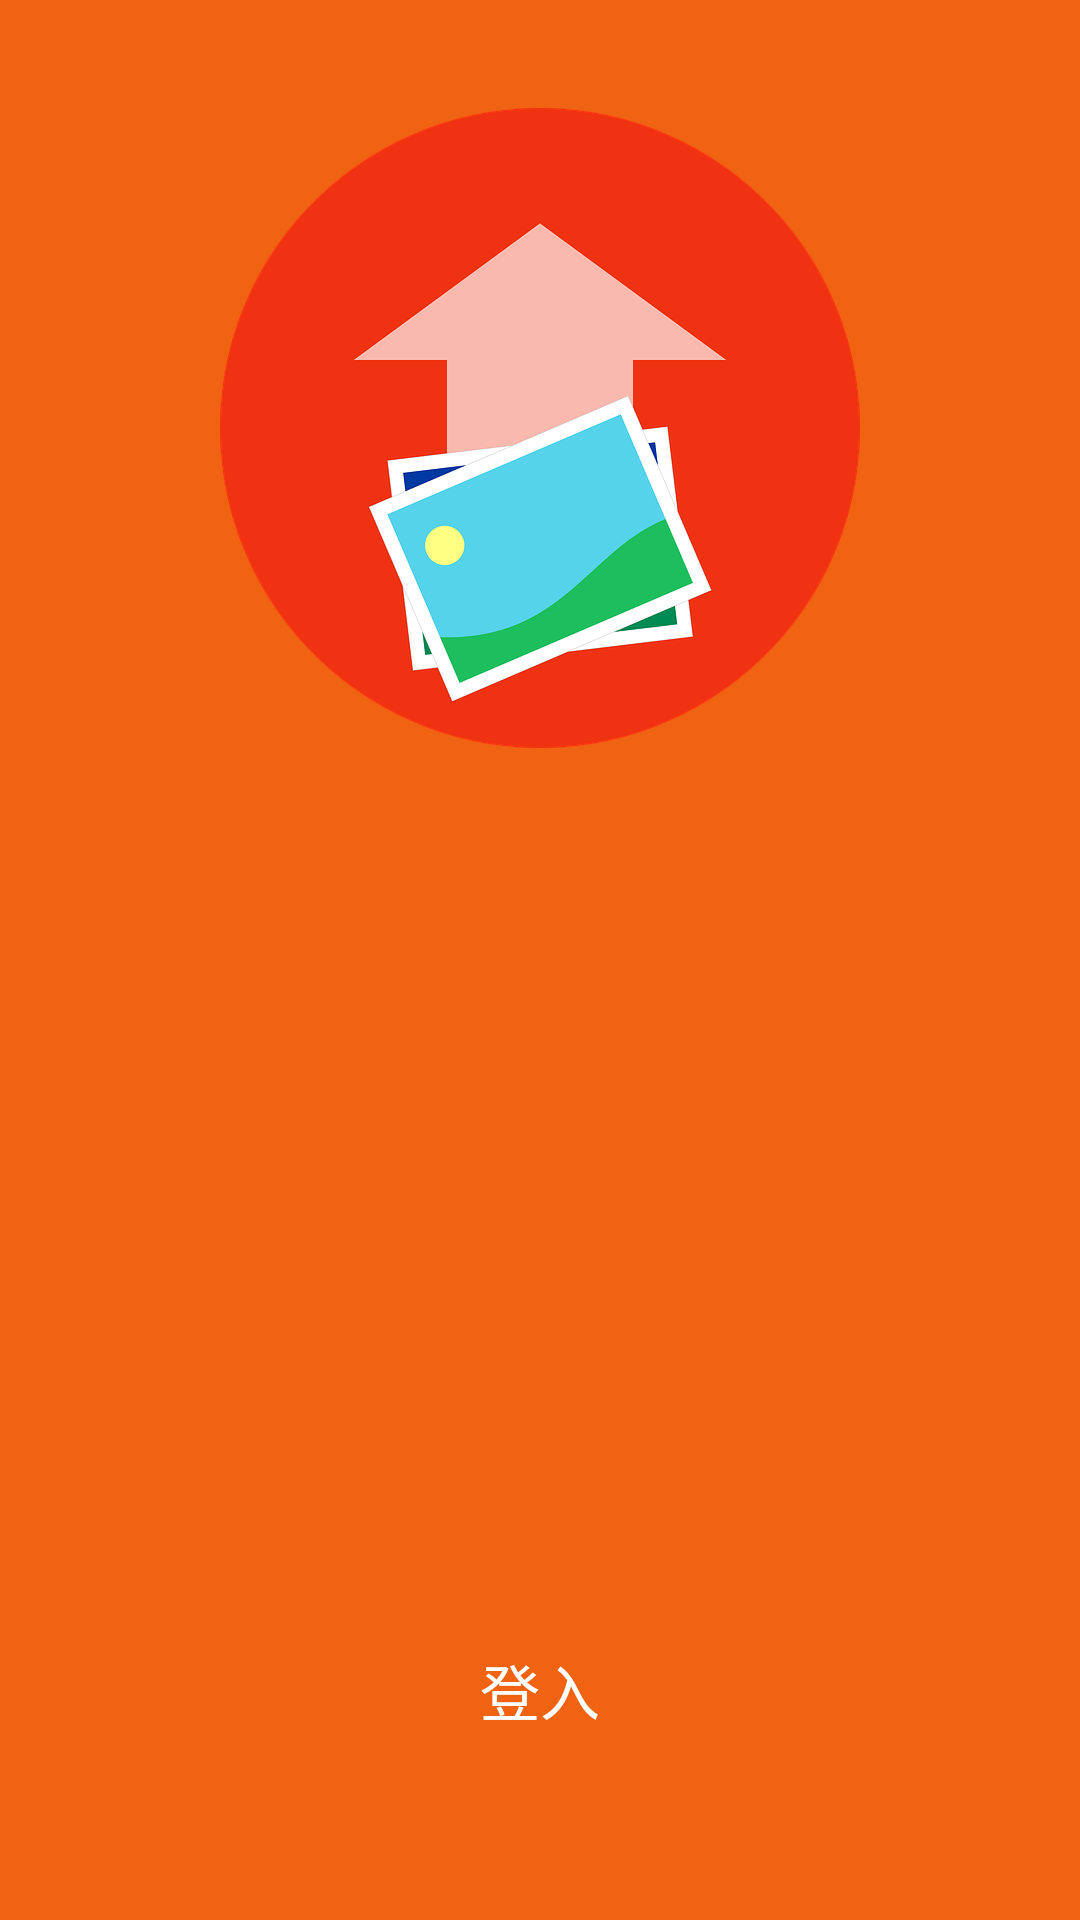

Layout XML and referenced resources for this Android screen:
<!-- AndroidManifest.xml: application theme AppTheme -->
<!-- res/layout/activity_init.xml -->
<?xml version="1.0" encoding="utf-8"?>
<RelativeLayout
    xmlns:android="http://schemas.android.com/apk/res/android"
    android:layout_width="match_parent"
    android:layout_height="match_parent"
    android:background="#EF6312"
    android:paddingTop="36dp"
    android:paddingBottom="36dp">

    <ImageView
        android:id="@+id/logo"
        android:layout_width="wrap_content"
        android:layout_height="wrap_content"
        android:layout_centerHorizontal="true"
        android:src="@drawable/app_logo"/>

    <Button
        android:id="@+id/btn_login"
        android:layout_width="match_parent"
        android:layout_height="wrap_content"
        android:layout_alignParentBottom="true"
        android:layout_marginRight="16dp"
        android:layout_marginLeft="16dp"
        android:layout_marginBottom="16dp"
        android:layout_centerHorizontal="true"
        android:text="登入"
        android:textSize="20sp"
        style="@style/btn_login"/>

</RelativeLayout>
<!-- resources referenced by this layout -->
<resources>
  <!-- drawable app_logo: png bitmap (drawable-hdpi, 22163 bytes) -->
  <style name="btn_login" parent="Base.Widget.AppCompat.Button">
          <item name="android:textSize">20sp</item>
          <item name="android:textColor">#FFFFFF</item>
          <item name="android:gravity">center</item>
          <item name="android:background">@drawable/btn_login</item>
          <item name="android:padding">10dip</item>
      </style>
  <style name="AppTheme" parent="Theme.AppCompat.Light.NoActionBar">
          
          <item name="colorPrimary">@color/colorPrimary</item>
          <item name="colorPrimaryDark">@color/colorPrimaryDark</item>
          <item name="colorAccent">@color/colorAccent</item>
          <item name="actionModeBackground">@color/colorAccent</item>
      </style>
  <color name="colorPrimary">#009688</color>
  <color name="colorPrimaryDark">#00796B</color>
  <color name="colorAccent">#FF5252</color>
</resources>
